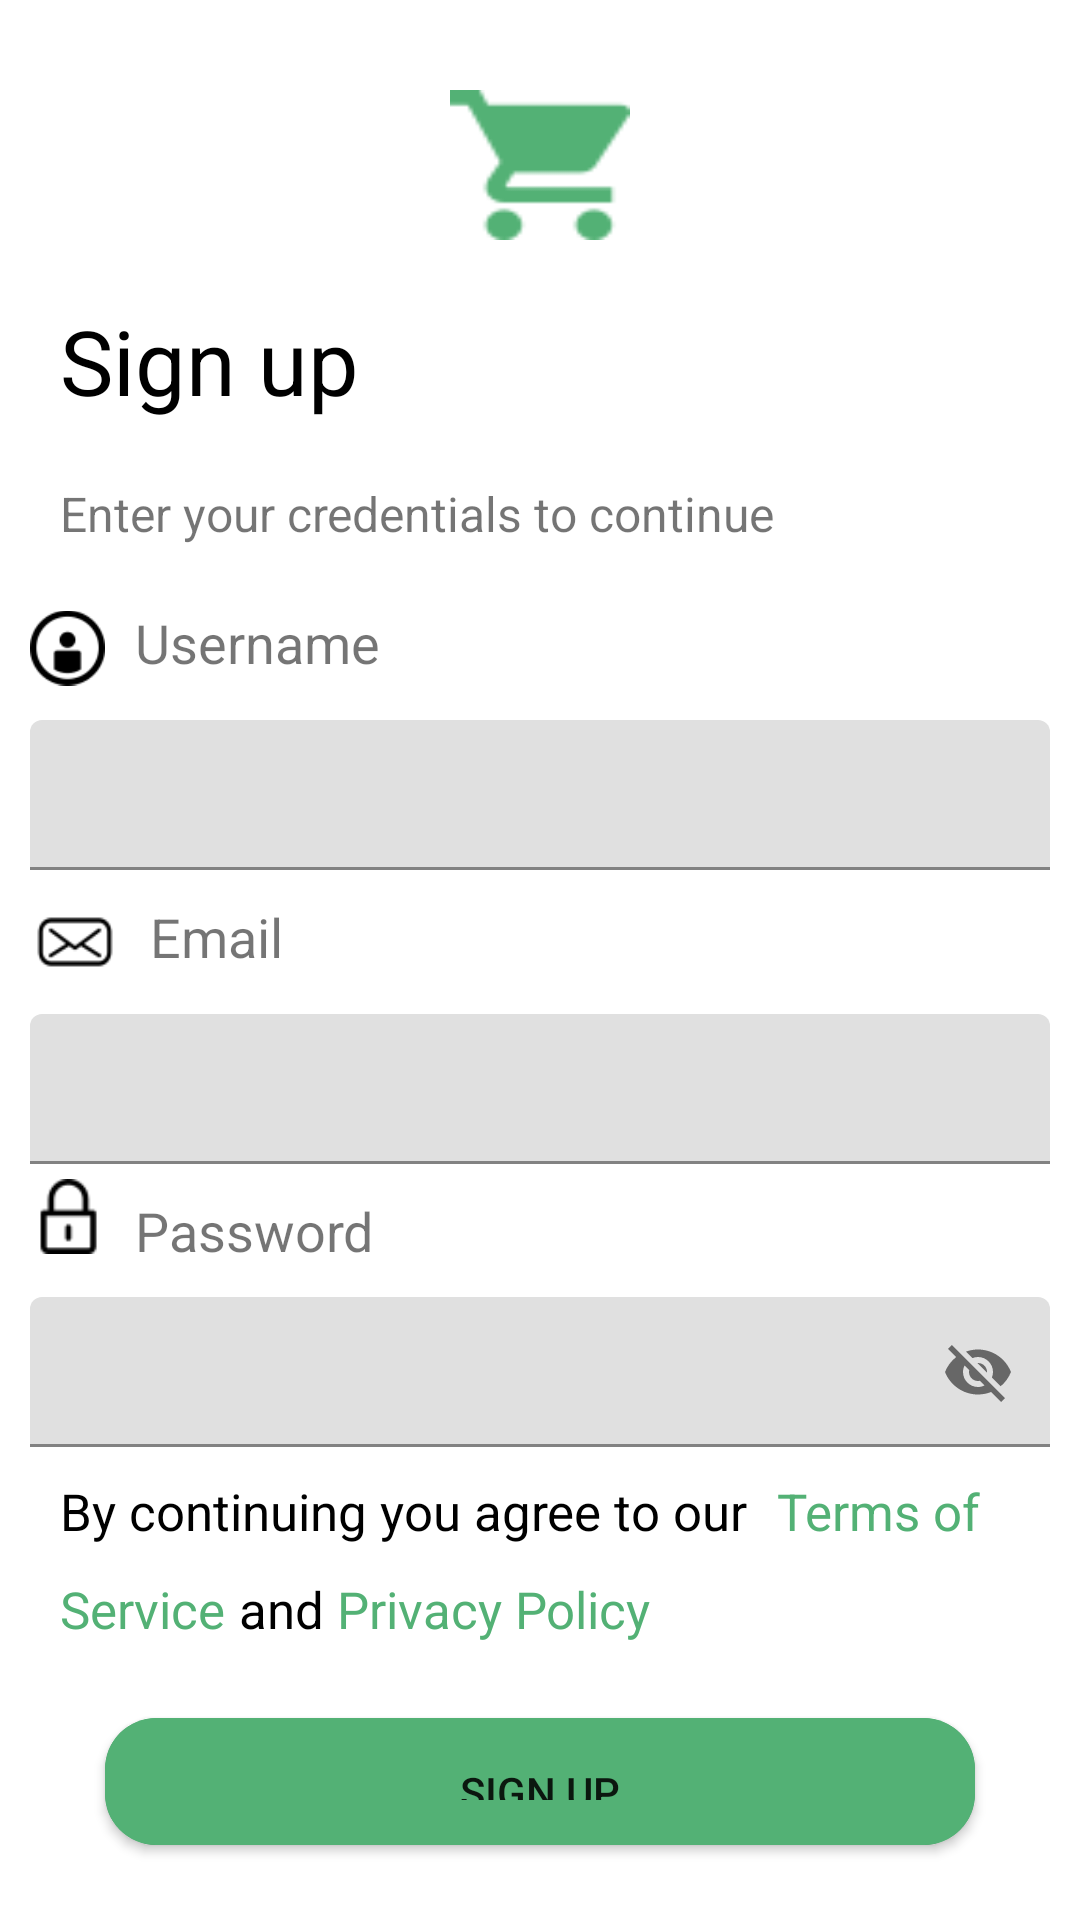

Here is an Android app screen rendered from its layout file. Give the layout XML and the strings, colors and styles it references.
<!-- AndroidManifest.xml: application theme Theme.Online_Store -->
<!-- res/layout/activity_sign_up.xml -->
<?xml version="1.0" encoding="utf-8"?>
<androidx.constraintlayout.widget.ConstraintLayout xmlns:android="http://schemas.android.com/apk/res/android"
    xmlns:app="http://schemas.android.com/apk/res-auto"
    xmlns:tools="http://schemas.android.com/tools"
    android:layout_width="match_parent"
    android:layout_height="match_parent"
    android:background="@drawable/backgroundtop"
    tools:context=".ui.SignUp">

    <LinearLayout
        android:layout_width="match_parent"
        android:layout_height="wrap_content"
        android:orientation="vertical"
        android:layout_marginTop="10dp"
        android:padding="10dp"
        app:layout_constraintBottom_toBottomOf="parent"
        app:layout_constraintEnd_toEndOf="parent"
        app:layout_constraintHorizontal_bias="1.0"
        app:layout_constraintStart_toStartOf="parent"
        app:layout_constraintTop_toTopOf="parent"
        app:layout_constraintVertical_bias="0.025">

        <ImageView
            android:id="@+id/imageView5"
            android:layout_width="60dp"
            android:layout_height="50dp"
            android:layout_gravity="center"
            android:paddingHorizontal="0dp"
            android:layout_marginTop="10dp"
            android:layout_marginBottom="10dp"
            android:paddingVertical="0dp"
            android:scaleType="fitXY"
            app:layout_constraintBottom_toBottomOf="parent"
            app:layout_constraintEnd_toEndOf="parent"
            app:layout_constraintStart_toStartOf="parent"
            app:layout_constraintTop_toTopOf="parent"
            app:srcCompat="@drawable/cartlogoparent" />

        <TextView
            android:id="@+id/textView6"
            android:layout_width="match_parent"
            android:textSize="30sp"
            android:textColor="@color/black"
            android:padding="10dp"
            android:layout_height="wrap_content"
            android:text="Sign up" />

        <TextView
            android:id="@+id/textView7"
            android:layout_width="match_parent"
            android:layout_height="wrap_content"
            android:padding="10dp"
            android:text="Enter your credentials to continue"
            android:textSize="16sp" />

        <LinearLayout
            android:layout_width="match_parent"
            android:layout_height="match_parent"
            android:orientation="horizontal">

            <ImageView
                android:id="@+id/imageView30"
                android:layout_width="25dp"
                android:layout_height="wrap_content"
                app:srcCompat="@drawable/usernameicon" />

            <TextView
                android:id="@+id/textView8"
                android:layout_width="wrap_content"
                android:layout_height="wrap_content"
                android:padding="10dp"
                android:text="Username"
                android:textSize="18dp" />
        </LinearLayout>

        <com.google.android.material.textfield.TextInputLayout
            android:layout_width="match_parent"
            android:layout_height="wrap_content">
        <EditText
            android:id="@+id/editname"
            android:layout_width="match_parent"
            android:layout_height="50dp"
            android:ems="10"
            android:background="@drawable/backgroundtop"
            android:inputType="textPersonName"
            android:padding="10dp" />
        </com.google.android.material.textfield.TextInputLayout>

        <LinearLayout
            android:layout_width="match_parent"
            android:layout_height="match_parent"
            android:orientation="horizontal">

            <ImageView
                android:id="@+id/imageView31"
                android:layout_width="30dp"
                android:layout_height="wrap_content"
                app:srcCompat="@drawable/mailicon" />

            <TextView
                android:id="@+id/textView9"
                android:layout_width="wrap_content"
                android:layout_height="wrap_content"
                android:padding="10dp"
                android:text="Email"
                android:textSize="18dp" />
        </LinearLayout>

        <com.google.android.material.textfield.TextInputLayout
            android:layout_width="match_parent"
            android:layout_height="wrap_content">
        <EditText
            android:id="@+id/editEmail"
            android:layout_width="match_parent"
            android:layout_height="50dp"
            android:ems="10"
            android:background="@drawable/backgroundtop"
            android:inputType="textPersonName"
            android:padding="10dp" />
        </com.google.android.material.textfield.TextInputLayout>

        <LinearLayout
            android:layout_width="match_parent"
            android:layout_height="match_parent"
            android:orientation="horizontal">

            <ImageView
                android:id="@+id/imageView32"
                android:layout_width="25dp"
                android:layout_height="wrap_content"
                app:srcCompat="@drawable/passicon" />

            <TextView
                android:id="@+id/pass"
                android:layout_width="wrap_content"
                android:layout_height="wrap_content"
                android:padding="10dp"
                android:text="Password"
                android:textSize="18dp" />

        </LinearLayout>

        <com.google.android.material.textfield.TextInputLayout
            android:layout_width="match_parent"
            android:layout_height="wrap_content"
            app:passwordToggleEnabled="true">
        <EditText
            android:id="@+id/editpass"
            android:layout_width="match_parent"
            android:layout_height="50dp"
            android:ems="10"
            android:background="@drawable/backgroundtop"
            android:inputType="textPersonName"
            android:padding="10dp" />
        </com.google.android.material.textfield.TextInputLayout>
        <LinearLayout
            android:layout_width="match_parent"
            android:layout_height="match_parent"
            android:orientation="horizontal">

            <TextView
                android:id="@+id/textView10"
                android:layout_width="wrap_content"
                android:layout_height="wrap_content"
                android:padding="10dp"
                android:text="By continuing you agree to our"
                android:textColor="@color/black"
                android:textSize="17sp"
                android:textStyle="normal" />

            <TextView
                android:id="@+id/textView13"
                android:layout_width="wrap_content"
                android:layout_height="wrap_content"
                android:textColor="#53B175"
                android:textSize="17dp"
                android:text="Terms of" />

        </LinearLayout>

        <LinearLayout
            android:layout_width="match_parent"
            android:layout_height="match_parent"
            android:orientation="horizontal">

            <TextView
                android:id="@+id/textView14"
                android:layout_width="wrap_content"
                android:layout_height="wrap_content"
                android:layout_marginLeft="10dp"
                android:textColor="#53B175"
                android:textSize="17dp"
                android:text="Service " />

            <TextView
                android:id="@+id/textView15"
                android:layout_width="wrap_content"
                android:layout_height="wrap_content"
                android:textColor="@color/black"
                android:textSize="17dp"
                android:text="and " />

            <TextView
                android:id="@+id/textView16"
                android:layout_width="wrap_content"
                android:layout_height="wrap_content"
                android:textColor="#53B175"
                android:textSize="17dp"
                android:text="Privacy Policy" />
        </LinearLayout>

        <androidx.cardview.widget.CardView
            android:layout_width="match_parent"
            android:layout_height="wrap_content"
            android:layout_margin="25dp"
            app:cardCornerRadius="17dp"
            android:backgroundTint="#53B175">

            <Button
                android:id="@+id/btsignUp"
                android:layout_width="match_parent"
                android:layout_height="wrap_content"
                android:background="#53B175"
                android:text="Sign up"
                android:onClick="SignUP"
                android:padding="15dp"
                android:layout_gravity="center"
                app:backgroundTint="#53B175" />
        </androidx.cardview.widget.CardView>

        <LinearLayout
            android:layout_width="wrap_content"
            android:layout_height="match_parent"
            android:layout_gravity="center"
            android:orientation="horizontal">

            <TextView
                android:id="@+id/textView11"
                android:layout_width="wrap_content"
                android:layout_height="wrap_content"
                android:padding="10dp"
                android:text="Already have an account?"
                android:textColor="@color/black"
                android:textSize="18sp" />

            <TextView
                android:id="@+id/signintext"
                android:layout_width="wrap_content"
                android:layout_height="wrap_content"
                android:padding="10dp"
                android:text="Sign in"
                android:textColor="#53B175"
                android:textSize="18sp" />
        </LinearLayout>

    </LinearLayout>

</androidx.constraintlayout.widget.ConstraintLayout>
<!-- resources referenced by this layout -->
<resources>
  <!-- drawable cartlogoparent: png bitmap (drawable, 794 bytes) -->
  <!-- drawable mailicon: png bitmap (drawable, 806 bytes) -->
  <!-- drawable passicon: png bitmap (drawable, 398 bytes) -->
  <!-- drawable usernameicon: png bitmap (drawable, 1220 bytes) -->
  <style name="Theme.Online_Store" parent="Theme.MaterialComponents.DayNight.DarkActionBar">
          
          <item name="colorPrimary">@color/purple_500</item>
          <item name="colorPrimaryVariant">@color/purple_700</item>
          <item name="colorOnPrimary">@color/white</item>
          
          <item name="colorSecondary">@color/teal_200</item>
          <item name="colorSecondaryVariant">@color/teal_700</item>
          <item name="colorOnSecondary">@color/black</item>
          
          <item name="android:statusBarColor" tools:targetApi="l">?attr/colorPrimaryVariant</item>
          
      </style>
  <!-- not gathered from this repository: default colours our renderer supplied (Android Studio template values) -->
  <color name="purple_500">#FF6200EE</color>
  <color name="purple_700">#FF3700B3</color>
  <color name="teal_200">#FF03DAC5</color>
  <color name="teal_700">#FF018786</color>
  <color name="black">#FF000000</color>
  <color name="white">#FFFFFFFF</color>
</resources>
